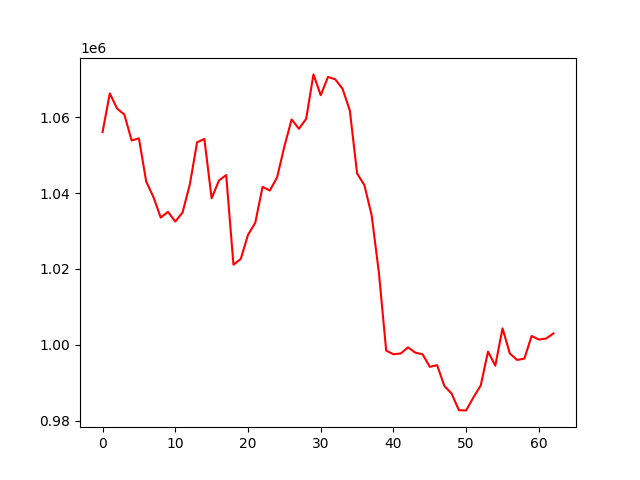

The file beside this chart, header and first rows:
account_value, date, daily_return
1056077, 2024-04-04, 
1066274, 2024-04-05, 0.009655
1062275, 2024-04-08, -0.00375
1060689, 2024-04-09, -0.001493
1053867, 2024-04-10, -0.006431
1054442, 2024-04-11, 0.000546
1043065, 2024-04-12, -0.01079
1038939, 2024-04-15, -0.003956
1033551, 2024-04-16, -0.005186
1035055, 2024-04-17, 0.001455
1032499, 2024-04-18, -0.002469
1034886, 2024-04-19, 0.002312
1042275, 2024-04-22, 0.007139
1053389, 2024-04-23, 0.01066
1054269, 2024-04-24, 0.0008352
1038617, 2024-04-25, -0.01485
1043298, 2024-04-26, 0.004507
1044759, 2024-04-29, 0.0014
1021126, 2024-04-30, -0.02262
1022632, 2024-05-01, 0.001475
1028995, 2024-05-02, 0.006223
1032193, 2024-05-03, 0.003108
1041630, 2024-05-06, 0.009143
1040671, 2024-05-07, -0.0009209
1044133, 2024-05-08, 0.003326
1052288, 2024-05-09, 0.007811
1059416, 2024-05-10, 0.006774
1056949, 2024-05-13, -0.002329
1059582, 2024-05-14, 0.002491
1071281, 2024-05-15, 0.01104
1065796, 2024-05-16, -0.00512
1070617, 2024-05-17, 0.004524
1069977, 2024-05-20, -0.0005979
1067488, 2024-05-21, -0.002326
1061763, 2024-05-22, -0.005363
1045170, 2024-05-23, -0.01563
1042112, 2024-05-24, -0.002926
1034165, 2024-05-28, -0.007626
1018984, 2024-05-29, -0.01468
998482, 2024-05-30, -0.02012
997526, 2024-05-31, -0.0009575
997729, 2024-06-03, 0.0002038
999352, 2024-06-04, 0.001627
997949, 2024-06-05, -0.001404
997521, 2024-06-06, -0.0004291
994205, 2024-06-07, -0.003324
994657, 2024-06-10, 0.0004543
989185, 2024-06-11, -0.005502
987154, 2024-06-12, -0.002053
982772, 2024-06-13, -0.004439
982729, 2024-06-14, -4.3344873013051455e-05
986180, 2024-06-17, 0.003512
989289, 2024-06-18, 0.003152
998223, 2024-06-20, 0.009031
994511, 2024-06-21, -0.003719
1004347, 2024-06-24, 0.00989
997726, 2024-06-25, -0.006592
996022, 2024-06-26, -0.001708
996386, 2024-06-27, 0.0003656
1002352, 2024-06-28, 0.005987
... 3 more rows
